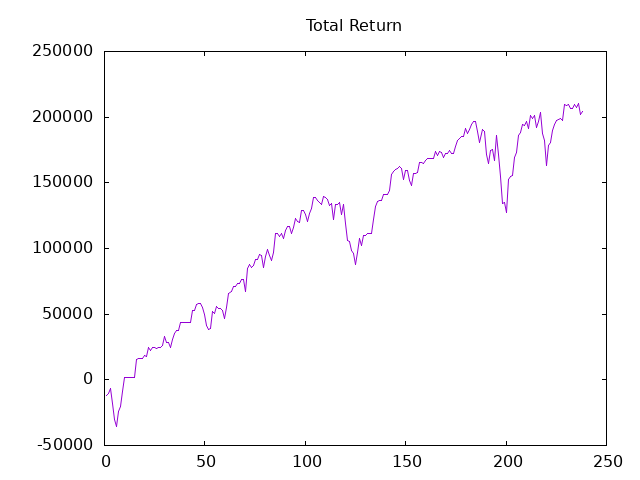

Data behind this chart, as committed beside it:
Date, Close, Return, CRet, Position
2023-10-19, 444595, -12040, -12040, 44
2023-10-22, 445224, 1383, -10657, 44
2023-10-23, 447240, 4436, -6222, 39
2023-10-24, 441060, -12050, -18272, 45
2023-10-25, 435771, -11901, -30173, 45
2023-10-26, 433257, -5656, -35829, 46
2023-10-29, 438337, 11684, -24145, 39
2023-10-30, 440301, 3830, -20316, 39
2023-10-31, 446009, 11131, -9184, 29
2023-11-01, 453812, 11315, 2130, 0
2023-11-02, 458630, 0, 2130, 0
2023-11-05, 458788, 0, 2130, 0
2023-11-06, 460568, 0, 2130, 21
2023-11-07, 460202, -385, 1745, 0
2023-11-08, 457190, -0, 1745, 43
2023-11-09, 463422, 13399, 15144, 43
2023-11-12, 463763, 732, 15876, 0
2023-11-13, 472823, 0, 15876, -42
2023-11-14, 472797, 55, 15931, 31
2023-11-15, 474341, 2395, 18326, 21
2023-11-16, 473792, -577, 17748, 33
2023-11-19, 477746, 6524, 24272, 27
2023-11-20, 476305, -1944, 22328, 27
2023-11-21, 478217, 2581, 24908, 0
2023-11-22, 478479, 0, 24908, 27
2023-11-26, 477772, -954, 23954, 35
2023-11-27, 478034, 458, 24412, 32
2023-11-28, 477929, -168, 24245, 34
2023-11-29, 478871, 1603, 25847, 41
2023-11-30, 482197, 6817, 32664, 27
2023-12-03, 478924, -4419, 28246, 30
2023-12-04, 478976, 79, 28324, 41
2023-12-05, 477222, -3597, 24728, 37
2023-12-06, 480285, 5668, 30396, 41
2023-12-07, 482564, 4670, 35066, 27
2023-12-10, 484423, 2510, 37575, 0
2023-12-11, 486857, 0, 37575, 20
2023-12-12, 492864, 6007, 43583, 0
2023-12-13, 493900, 0, 43583, 26
2023-12-14, 493978, 101, 43684, 0
2023-12-17, 496179, 0, 43684, 0
2023-12-18, 499053, 0, 43684, 0
2023-12-19, 492346, -0, 43684, 40
2023-12-20, 496722, 8752, 52436, 40
2023-12-21, 497059, 673, 53109, 30
2023-12-25, 499985, 4389, 57498, 20
2023-12-26, 500788, 803, 58301, 19
2023-12-27, 500606, -172, 58129, 31
2023-12-28, 498457, -3331, 54798, 40
2024-01-01, 495997, -4920, 49878, 40
2024-01-02, 491880, -8234, 41643, 40
2024-01-03, 490145, -3470, 38174, 40
2024-01-04, 490508, 725, 38899, 40
2024-01-07, 496929, 12843, 51742, 32
2024-01-08, 496179, -1201, 50541, 32
2024-01-09, 499260, 4930, 55471, 20
2024-01-10, 498380, -880, 54590, 0
2024-01-11, 498328, -0, 54590, 30
2024-01-14, 497085, -1864, 52726, 40
2024-01-16, 494003, -6163, 46563, 40
... 178 more rows
